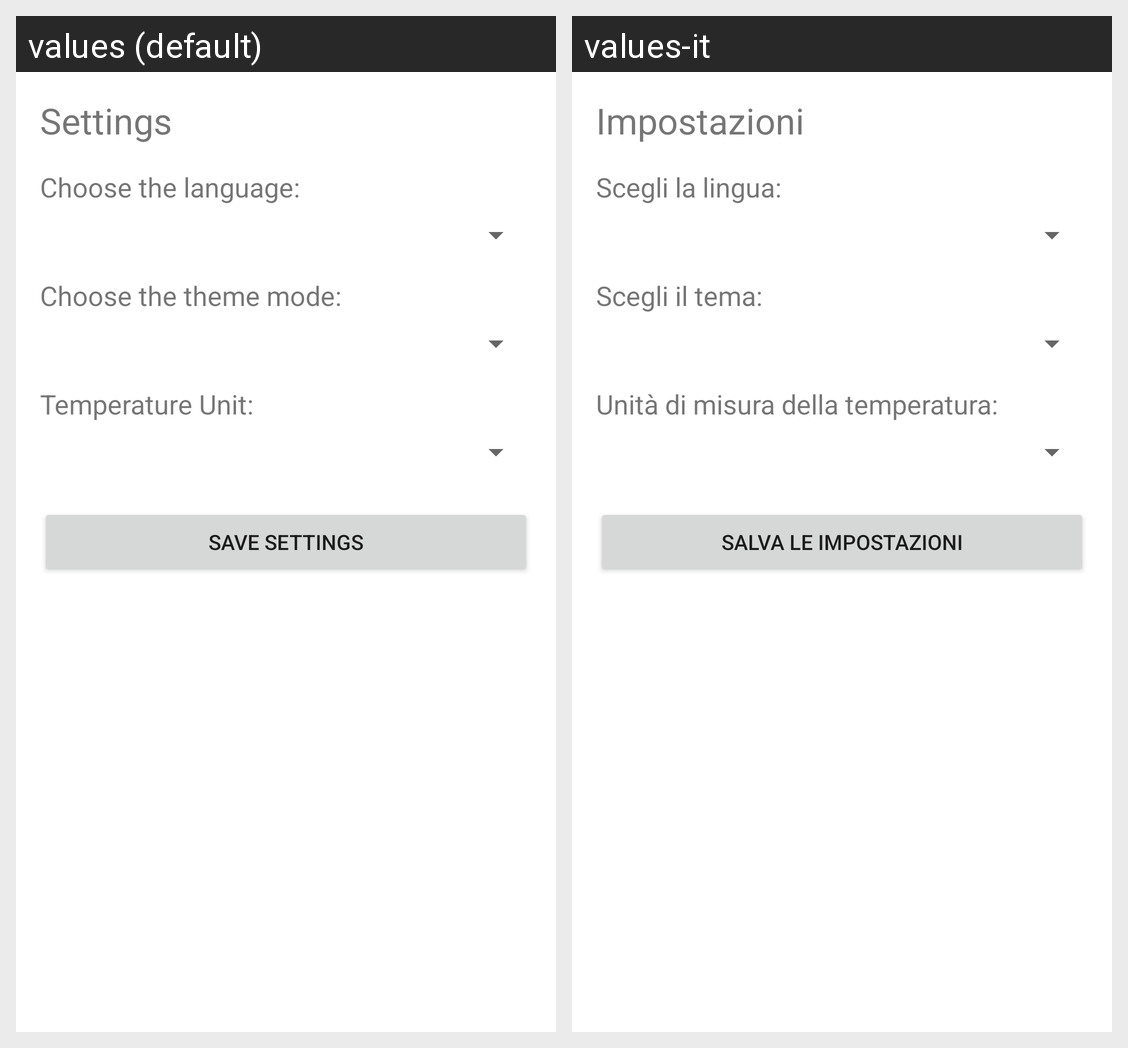

The same Android screen rendered under two of its app's locales, left to right. List the strings drawn on it with the default value and each locale's translation.
Android screen res/layout/activity_settings.xml rendered under 2 locales, left to right: values (default), values-it. Device: Nexus 5 (rendered at 1080×1920; each locale shown at half size, 540×960, under a caption strip naming it); theme Theme.MaterialComponents.DayNight.NoActionBar.
Strings drawn on this screen, with the default value and each locale's value (text and hints the layout hard-codes, and strings that could not be matched under every locale, appear in the picture but are not listed):

settings
  values: Settings
  values-it: Impostazioni

language
  values: Choose the language:
  values-it: Scegli la lingua:

theme
  values: Choose the theme mode:
  values-it: Scegli il tema:

temp_unit
  values: Temperature Unit:
  values-it: Unità di misura della temperatura:

save_settings
  values: Save settings
  values-it: Salva le impostazioni
